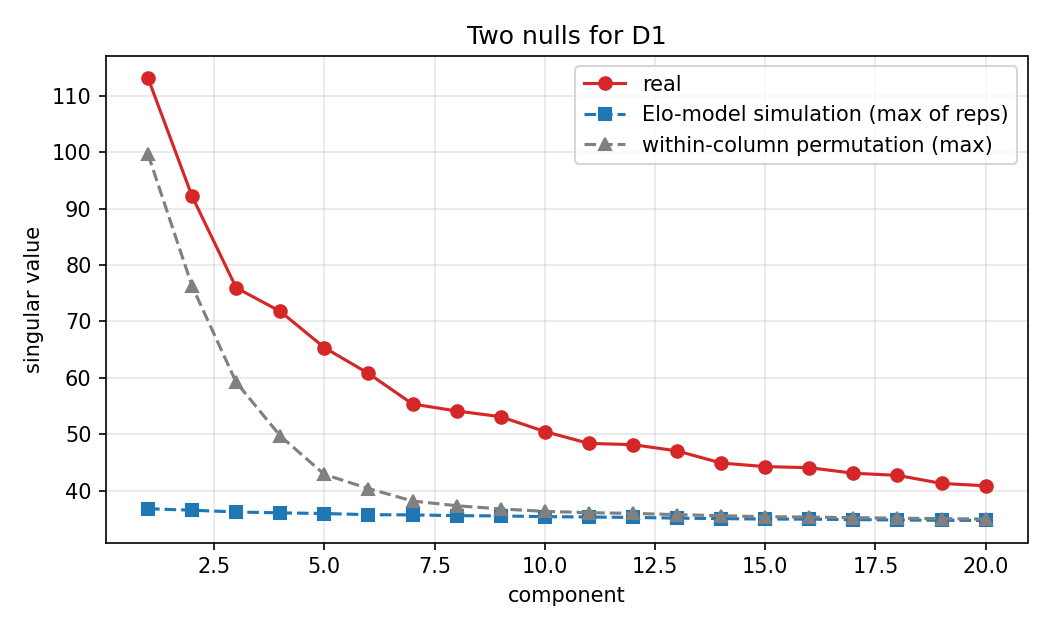

The table this chart was drawn from, first rows:
component, sigma, elo_null_max, elo_null_mean, ratio, significant
1, 113.1, 36.77, 36.5, 3.077, True
2, 92.15, 36.51, 36.24, 2.524, True
3, 75.95, 36.2, 36.09, 2.098, True
4, 71.75, 36.04, 35.92, 1.991, True
5, 65.33, 35.92, 35.78, 1.819, True
6, 60.75, 35.72, 35.65, 1.701, True
7, 55.34, 35.68, 35.57, 1.551, True
8, 54.1, 35.55, 35.47, 1.522, True
9, 53.09, 35.5, 35.38, 1.496, True
10, 50.46, 35.37, 35.28, 1.427, True
11, 48.35, 35.31, 35.2, 1.369, True
12, 48.13, 35.23, 35.13, 1.366, True
13, 47.03, 35.11, 35.06, 1.339, True
14, 44.88, 35.02, 34.97, 1.282, True
15, 44.24, 34.94, 34.92, 1.266, True
16, 44.05, 34.93, 34.87, 1.261, True
17, 43.06, 34.85, 34.81, 1.236, True
18, 42.69, 34.78, 34.75, 1.227, True
19, 41.26, 34.73, 34.66, 1.188, True
20, 40.84, 34.69, 34.62, 1.177, True
